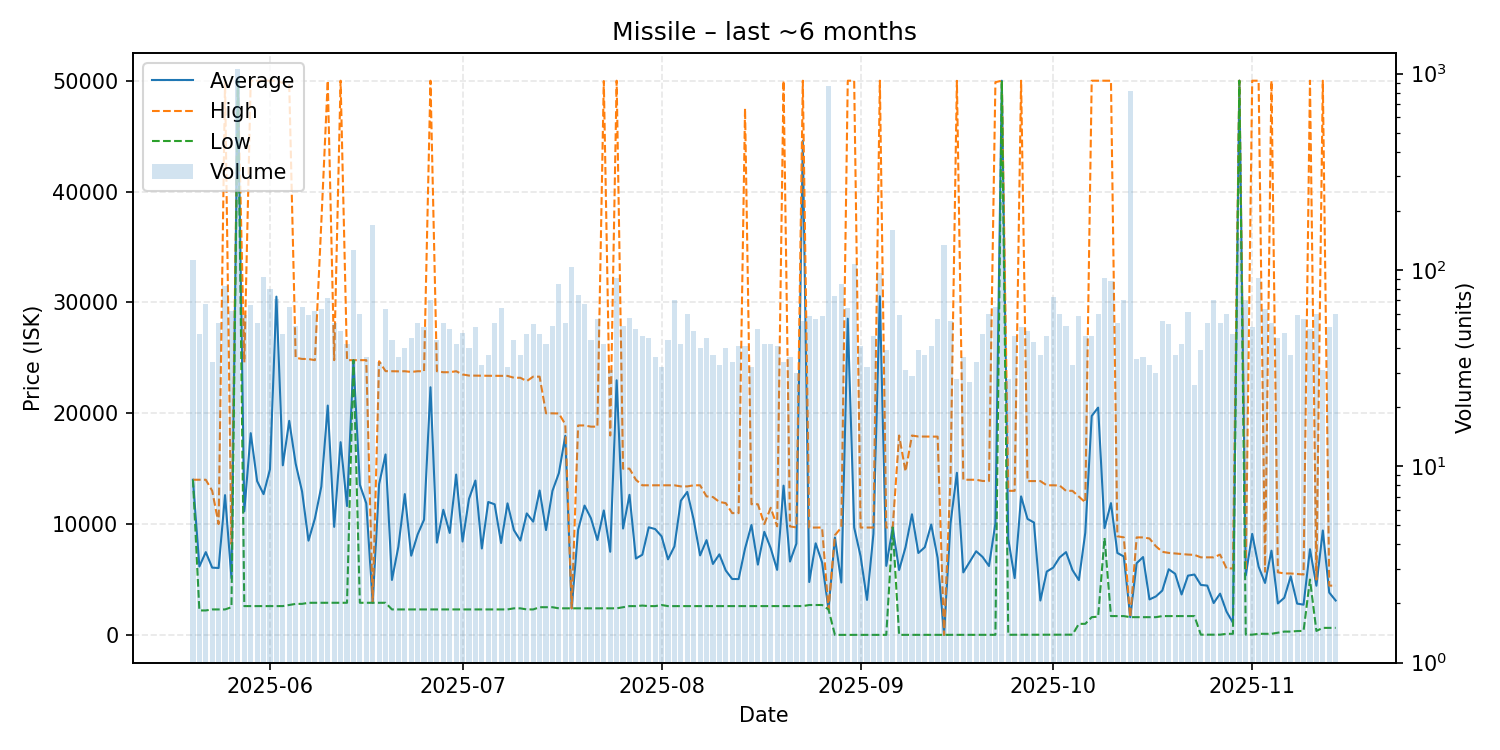

The data file committed next to this chart (first rows):
date, average, highest, lowest, order_count, volume
2025-05-20, 14000, 14000, 14000, 61, 113
2025-05-21, 6173, 14000, 2209, 45, 47
2025-05-22, 7470, 14000, 2209, 58, 67
2025-05-23, 6071, 13000, 2300, 34, 34
2025-05-24, 6039, 10000, 2300, 53, 54
2025-05-25, 12613, 50000, 2300, 76, 83
2025-05-26, 5120, 8199, 2500, 59, 62
2025-05-27, 50000, 50000, 50000, 75, 1059
2025-05-28, 11151, 24590, 2601, 54, 59
2025-05-29, 18203, 50000, 2601, 64, 66
2025-05-30, 13874, 50000, 2601, 46, 54
2025-05-31, 12701, 49995, 2600, 62, 92
2025-06-01, 14941, 50000, 2600, 76, 80
2025-06-02, 30519, 50000, 2601, 66, 71
2025-06-03, 15302, 49800, 2601, 46, 47
2025-06-04, 19314, 49600, 2701, 57, 65
2025-06-05, 15458, 25000, 2801, 44, 52
2025-06-06, 12939, 24900, 2801, 64, 65
2025-06-07, 8504, 24890, 2900, 58, 59
2025-06-08, 10505, 24790, 2900, 57, 62
2025-06-09, 13384, 37240, 2900, 61, 63
2025-06-10, 20693, 50000, 2900, 71, 72
2025-06-11, 9750, 24790, 2901, 54, 54
2025-06-12, 17390, 50000, 2901, 48, 49
2025-06-13, 11627, 24790, 2901, 32, 42
2025-06-14, 24790, 24790, 24790, 49, 127
2025-06-15, 13551, 24790, 2901, 52, 60
2025-06-16, 11872, 24790, 2901, 34, 36
2025-06-17, 2900, 2900, 2900, 42, 170
2025-06-18, 13604, 24690, 2900, 34, 34
2025-06-19, 16283, 23800, 2900, 62, 63
2025-06-20, 4963, 23790, 2300, 36, 44
2025-06-21, 7960, 23780, 2300, 32, 36
2025-06-22, 12705, 23790, 2300, 38, 40
2025-06-23, 7150, 23725, 2300, 40, 45
2025-06-24, 9063, 23790, 2300, 50, 54
2025-06-25, 10399, 23790, 2300, 43, 51
2025-06-26, 22343, 50000, 2300, 53, 70
2025-06-27, 8326, 23790, 2300, 38, 44
2025-06-28, 11292, 23700, 2300, 52, 54
2025-06-29, 9202, 23700, 2300, 43, 50
2025-06-30, 14468, 23790, 2300, 41, 42
2025-07-01, 8426, 23500, 2300, 40, 48
2025-07-02, 12275, 23400, 2300, 39, 40
2025-07-03, 13927, 23390, 2301, 42, 51
2025-07-04, 7797, 23390, 2301, 29, 33
2025-07-05, 11995, 23380, 2301, 36, 37
2025-07-06, 11784, 23380, 2301, 48, 54
2025-07-07, 8293, 23380, 2301, 38, 64
2025-07-08, 11871, 23370, 2301, 32, 32
2025-07-09, 9454, 23200, 2400, 39, 44
2025-07-10, 8515, 23200, 2400, 36, 37
2025-07-11, 10963, 22900, 2301, 31, 47
2025-07-12, 10219, 23300, 2301, 47, 53
2025-07-13, 13031, 23300, 2500, 47, 47
2025-07-14, 9463, 20000, 2500, 40, 42
2025-07-15, 12996, 19990, 2500, 48, 52
2025-07-16, 14595, 19980, 2400, 52, 85
2025-07-17, 17963, 19000, 2400, 44, 54
2025-07-18, 2400, 2400, 2400, 36, 103
... 119 more rows
